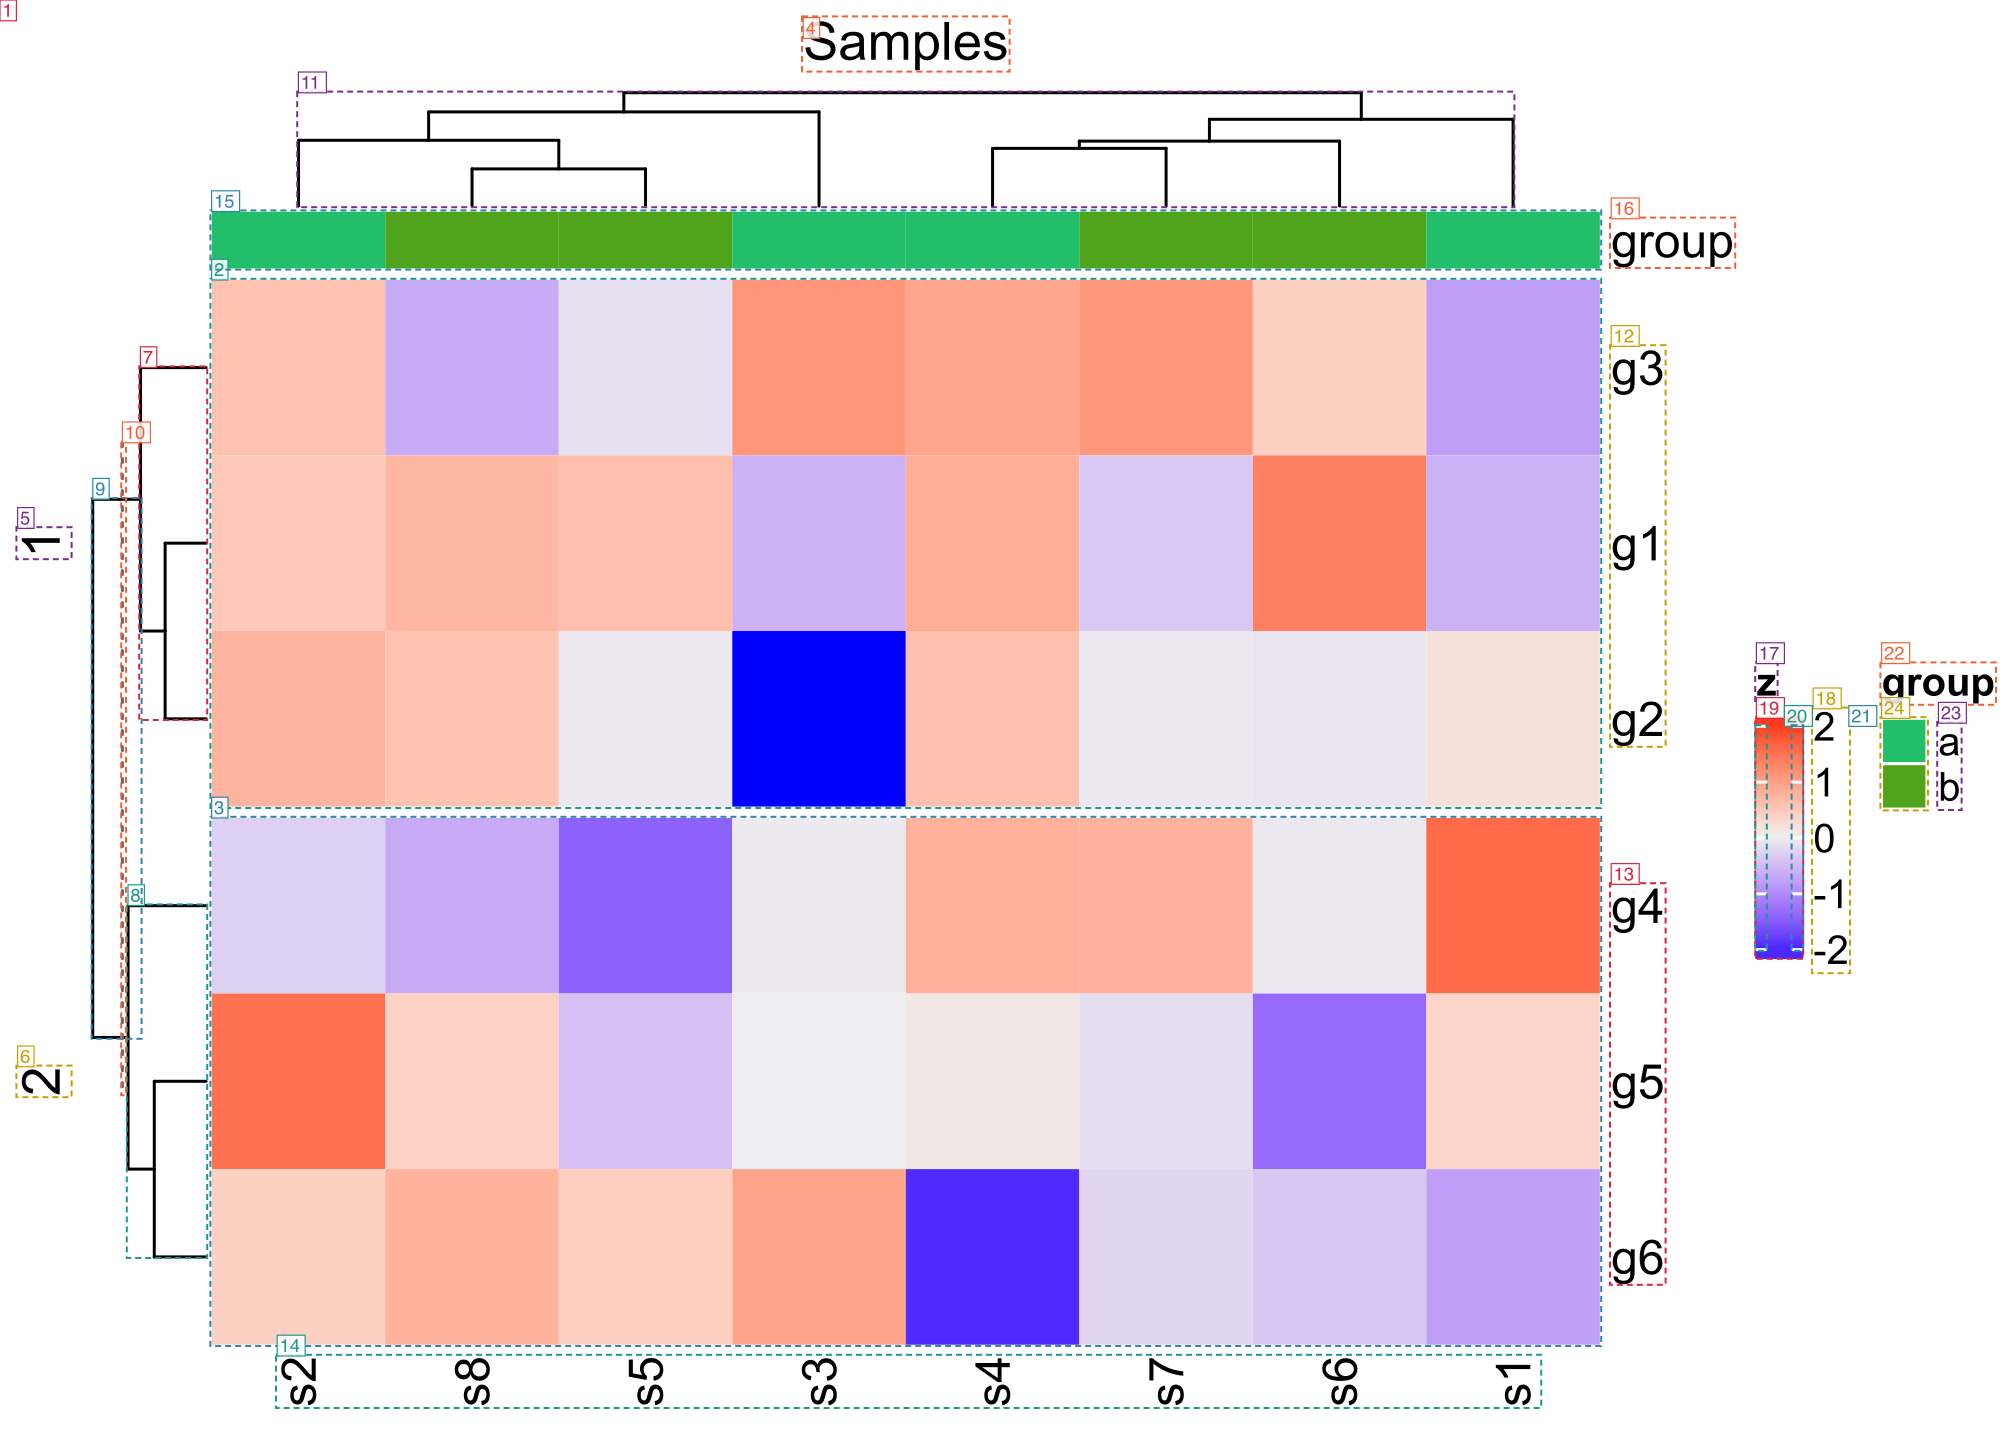

Data behind this chart, as committed beside it:
figure, k, leaf, key, occurrence, class, n_elements, tags, x0, y0, x1, y1, text, fill, stroke, path, elements, role, kind, note
ex-heatmap, 1, L001, global | GRID.rect, 1, rect, 1, rect, 0, 0, 504, 360, , #FFFFFF, #FFFFFF, GRID.rect.497, all, , , 
ex-heatmap, 2, L002, global::global_layout::global-heatmaplis…, 1, rect, 24, rect, 52.9, 70, 400, 201.7, , #FFC1B0, , GRID.rect.498, all, , , 
ex-heatmap, 3, L003, global::global_layout::global-heatmaplis…, 1, rect, 24, rect, 52.9, 204.5, 400, 336.2, , #DED0F2, , GRID.rect.499, all, , , 
ex-heatmap, 4, L004, global::global_layout::global-heatmaplis…, 1, text, 1, text, 200.8, 4.4, 252.1, 17.6, Samples, , , GRID.text.501, all, , , 
ex-heatmap, 5, L005, global::global_layout::global-heatmaplis…, 1, text, 1, text, 4.4, 132.1, 17.6, 139.5, 1, , , GRID.text.503, all, , , 
ex-heatmap, 6, L006, global::global_layout::global-heatmaplis…, 1, text, 1, text, 4.4, 266.7, 17.6, 274, 2, , , GRID.text.505, all, , , 
ex-heatmap, 7, L007, global::global_layout::global-heatmaplis…, 1, segments, 8, line, 35.1, 91.9, 51.5, 179.7, , , , GRID.gTree.507/GRID.segments.506, all, , , 
ex-heatmap, 8, L008, global::global_layout::global-heatmaplis…, 1, segments, 8, line, 32, 226.4, 51.5, 314.2, , , , GRID.gTree.509/GRID.segments.508, all, , , 
ex-heatmap, 9, L009, global::global_layout::global-heatmaplis…, 1, segments, 4, line, 23.2, 124.8, 35.1, 259.4, , , , GRID.gTree.511/GRID.segments.510, all, , , 
ex-heatmap, 10, L010, global::global_layout::global-heatmaplis…, 1, segments, 1, line, 30.6, 110.7, 30.6, 273.5, , , #666666, GRID.segments.512, all, , , 
ex-heatmap, 11, L011, global::global_layout::global-heatmaplis…, 1, segments, 28, line, 74.6, 23.2, 378.3, 51.5, , , , GRID.gTree.514/GRID.segments.513, all, , , 
ex-heatmap, 12, L012, global::global_layout::global-heatmaplis…, 1, text, 3, text, 402.8, 86.6, 416.1, 186.4, g3, , , GRID.text.515, all, , , 
ex-heatmap, 13, L013, global::global_layout::global-heatmaplis…, 1, text, 3, text, 402.8, 221.1, 416.1, 320.9, g4, , , GRID.text.516, all, , , 
ex-heatmap, 14, L014, global::global_layout::global-heatmaplis…, 1, text, 8, text, 69.3, 339, 385, 351.7, s2, , , GRID.text.517, all, , , 
ex-heatmap, 15, L015, global::global_layout::global-heatmaplis…, 1, rect, 8, rect, 52.9, 52.9, 400, 67.1, , #22BE6A, , GRID.rect.518, all, , , 
ex-heatmap, 16, L016, global::global_layout::global-heatmaplis…, 1, text, 1, text, 402.8, 54.7, 433.5, 66.7, group, , , GRID.text.519, all, , , 
ex-heatmap, 17, L017, global::global_layout::global-heatmap_le…, 1, text, 1, text, 439.1, 165.9, 444.1, 175.9, z, , , GRID.legend.537/GRID.text.538, all, , , 
ex-heatmap, 18, L018, global::global_layout::global-heatmap_le…, 1, text, 5, text, 453.3, 177.2, 462.2, 243, -2, , , GRID.legend.537/GRID.legend_body.535/GRI…, all, , , 
ex-heatmap, 19, L019, global::global_layout::global-heatmap_le…, 1, rect, 99, rect, 439.1, 179.6, 450.5, 239.4, , #FF3B1F, #FF3B1F, GRID.legend.537/GRID.legend_body.535/GRI…, all, , , 
ex-heatmap, 20, L020, global::global_layout::global-heatmap_le…, 1, segments, 5, line, 439.1, 181.6, 441.4, 237.4, , , #FFFFFF, GRID.legend.537/GRID.legend_body.535/GRI…, all, , , 
ex-heatmap, 21, L021, global::global_layout::global-heatmap_le…, 2, segments, 5, line, 448.2, 181.6, 450.5, 237.4, , , #FFFFFF, GRID.legend.537/GRID.legend_body.535/GRI…, all, , , 
ex-heatmap, 22, L022, global::global_layout::global-annotation…, 1, text, 1, text, 470.4, 165.9, 498.7, 175.9, group, , , GRID.legend.547/GRID.text.548, all, , , 
ex-heatmap, 23, L023, global::global_layout::global-annotation…, 1, text, 2, text, 484.6, 180.8, 490.1, 202.2, a, , , GRID.legend.547/GRID.legend_body.545/GRI…, all, , , 
ex-heatmap, 24, L024, global::global_layout::global-annotation…, 1, rect, 2, rect, 470.4, 179.6, 481.7, 202.3, , #22BE6A, #FFFFFF, GRID.legend.547/GRID.legend_body.545/GRI…, all, , , 
